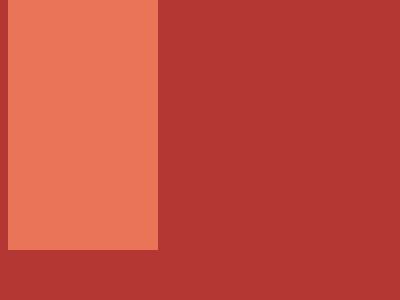

Here is a drawing made with CSS. Write the source that renders it.

<!DOCTYPE html>
<html lang="en">
<head>
    <meta charset="UTF-8">
    <meta name="viewport" content="width=device-width, initial-scale=1.0">
    <title>Document</title>
</head>
<body>
    <div></div>
<div class='a'></div>
<div class='b'></div>
<div class='c'></div>
<style>
      body{
  background: #B53733;
  }
  div {
    position: absolute;
    top:0;
    left:-50;
    width: 100px;
    height: 100px;
    background: #EA7457;
  }
  .a{
  top:200;
  }
  .b{
    top:100;
    left:340;
  }
  .c{
    top:50;
    left:200;
    width: 150px;
    height: 250px;
  }
/* body{background:#b53733}div{position:absolute;top:0;left:-50;width:100px;height:100px;background:#ea7457}.a{top:200}.b{top:100;left:340}.c{top:50;left:200;width:150px;height:250px} */
</style>
</body>
</html>
